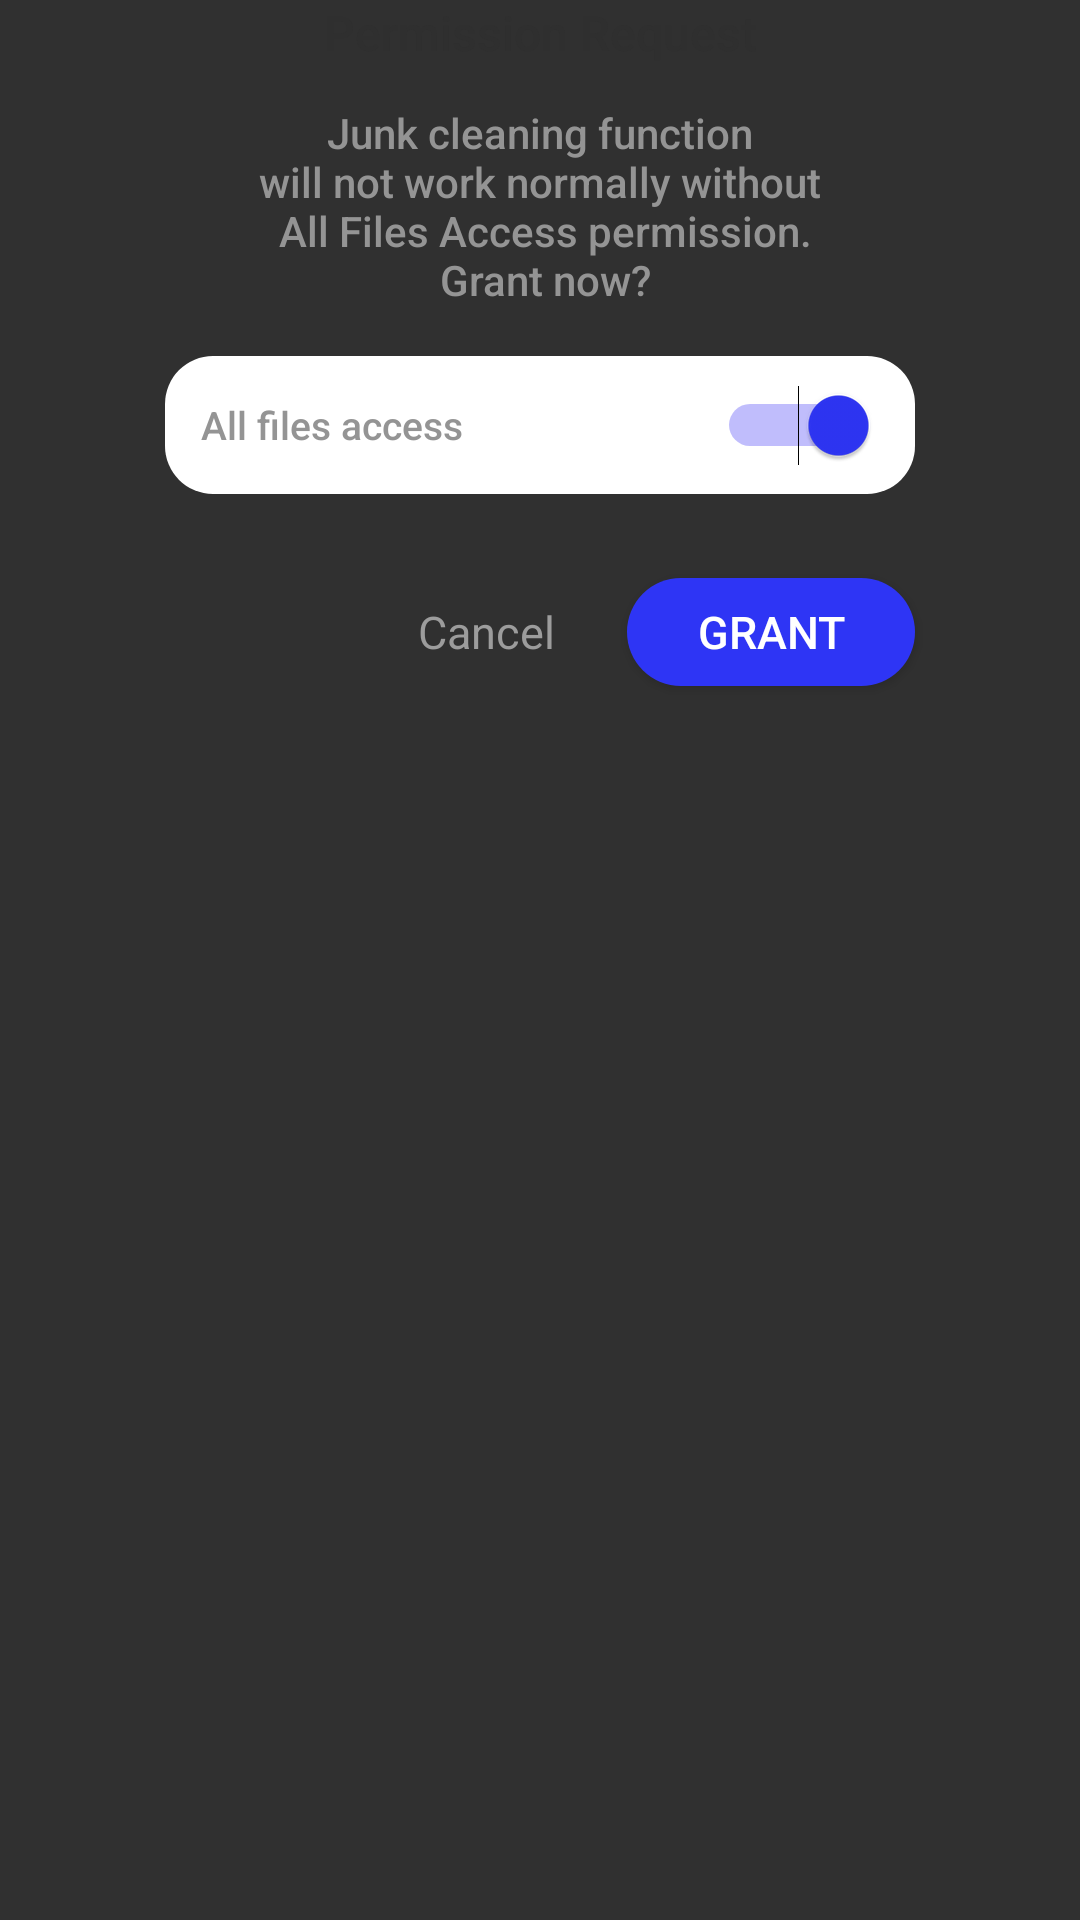

This screen was rendered from an Android layout file. Write that file and the resources it references.
<!-- AndroidManifest.xml: application theme Theme.Dailybooster -->
<!-- res/layout/dialog_permission_request.xml -->
<?xml version="1.0" encoding="utf-8"?>

<androidx.constraintlayout.widget.ConstraintLayout xmlns:android="http://schemas.android.com/apk/res/android"
    xmlns:app="http://schemas.android.com/apk/res-auto"
    android:layout_width="match_parent"
    android:layout_height="wrap_content"
    android:paddingBottom="24dp">

    <androidx.appcompat.widget.AppCompatTextView
        android:id="@+id/title"
        android:layout_width="wrap_content"
        android:layout_height="wrap_content"
        android:fontFamily="sans-serif-medium"
        android:text="@string/permission_request"
        android:textColor="#2F2F2F"
        android:textSize="16sp"
        app:layout_constraintEnd_toEndOf="parent"
        app:layout_constraintStart_toStartOf="parent"
        app:layout_constraintTop_toTopOf="parent" />

    <androidx.appcompat.widget.AppCompatTextView
        android:id="@+id/description"
        android:layout_width="match_parent"
        android:layout_height="wrap_content"
        android:layout_marginTop="13dp"
        android:fontFamily="sans-serif-medium"
        android:gravity="center"
        android:text="@string/permission_dialog_des"
        android:textColor="#949494"
        android:textSize="14sp"
        app:layout_constraintEnd_toEndOf="parent"
        app:layout_constraintStart_toStartOf="parent"
        app:layout_constraintTop_toBottomOf="@+id/title" />

    <androidx.appcompat.widget.AppCompatTextView
        android:id="@+id/hint"
        android:layout_width="250dp"
        android:layout_height="46dp"
        android:layout_marginTop="16dp"
        android:background="@drawable/bg_white_r16"
        android:fontFamily="sans-serif-medium"
        android:gravity="start|center_vertical"
        android:paddingStart="12dp"
        android:text="@string/all_files_access"
        android:textColor="#949494"
        android:textSize="13sp"
        app:layout_constraintEnd_toEndOf="parent"
        app:layout_constraintStart_toStartOf="parent"
        app:layout_constraintTop_toBottomOf="@+id/description" />

    <Switch
        android:layout_width="wrap_content"
        android:layout_height="30dp"
        android:layout_marginEnd="12dp"
        android:enabled="false"
        android:checked="true"
        android:trackTint="@color/teal_700"
        android:thumbTint="@color/purple_200"
        app:layout_constraintBottom_toBottomOf="@+id/hint"
        app:layout_constraintEnd_toEndOf="@+id/hint"
        app:layout_constraintTop_toTopOf="@+id/hint"
        />

    <androidx.appcompat.widget.AppCompatTextView
        android:id="@+id/btnCancel"
        android:layout_width="wrap_content"
        android:layout_height="36dp"
        android:layout_marginTop="28dp"
        android:layout_marginEnd="16dp"
        android:foreground="?selectableItemBackgroundBorderless"
        android:gravity="center"
        android:paddingHorizontal="8dp"
        android:text="@string/cancel"
        android:textColor="#9C9C9C"
        android:textSize="15sp"
        app:layout_constraintEnd_toStartOf="@+id/btnGrant"
        app:layout_constraintTop_toBottomOf="@+id/hint" />

    <androidx.appcompat.widget.AppCompatButton
        android:id="@+id/btnGrant"
        android:layout_width="96dp"
        android:layout_height="36dp"
        android:layout_marginTop="28dp"
        android:foreground="?selectableItemBackground"
        android:background="@drawable/btn_t1_c20"
        android:fontFamily="sans-serif-medium"
        android:text="@string/grant"
        android:textColor="@color/white"
        android:textSize="15sp"
        app:layout_constraintEnd_toEndOf="@+id/hint"
        app:layout_constraintTop_toBottomOf="@+id/hint" />


</androidx.constraintlayout.widget.ConstraintLayout>
<!-- resources referenced by this layout -->
<resources>
  <color name="purple_200">#2E35F5</color>
  <color name="teal_700">#3126f5</color>
  <color name="white">#FFFFFFFF</color>
  <!-- drawable bg_white_r16 (drawable) -->
  <?xml version="1.0" encoding="utf-8"?>
  
  <shape xmlns:android="http://schemas.android.com/apk/res/android">
      <corners android:radius="16dp" />
      <solid android:color="@color/white" />
  </shape>
  <!-- drawable btn_t1_c20 (drawable) -->
  <?xml version="1.0" encoding="utf-8"?>
  
  <shape xmlns:android="http://schemas.android.com/apk/res/android"
      android:shape="rectangle">
  
      
  
          <corners android:radius="20dp"/>
      
  
  
  
      <gradient
          android:angle="0"
          android:centerY="0.5"
          android:endColor="@color/purple_200"
          android:startColor="@color/purple_200" />
      ®
      
      
      
      
      
  
      
      
  
  </shape>
  <string name="all_files_access">All files access</string>
  <string name="cancel">Cancel</string>
  <string name="grant">Grant</string>
  <string name="permission_dialog_des">Junk cleaning function\nwill not work normally without\n All Files Access permission.\n Grant now?</string>
  <string name="permission_request">Permission Request</string>
  <style name="Theme.Dailybooster" parent="Theme.AppCompat.NoActionBar">
          
          <item name="colorPrimary">@color/purple_500</item>
          <item name="colorPrimaryVariant">@color/purple_700</item>
          <item name="colorOnPrimary">@color/white</item>
          
          <item name="colorSecondary">@color/teal_200</item>
          <item name="colorSecondaryVariant">@color/teal_700</item>
          <item name="colorOnSecondary">@color/black</item>
          
          <item name="android:fitsSystemWindows">true</item>
      </style>
  <color name="purple_500">#3126f5</color>
  <color name="purple_700">#2D3AF5</color>
  <color name="teal_200">#1a9ef3</color>
  <color name="black">#FF000000</color>
</resources>
